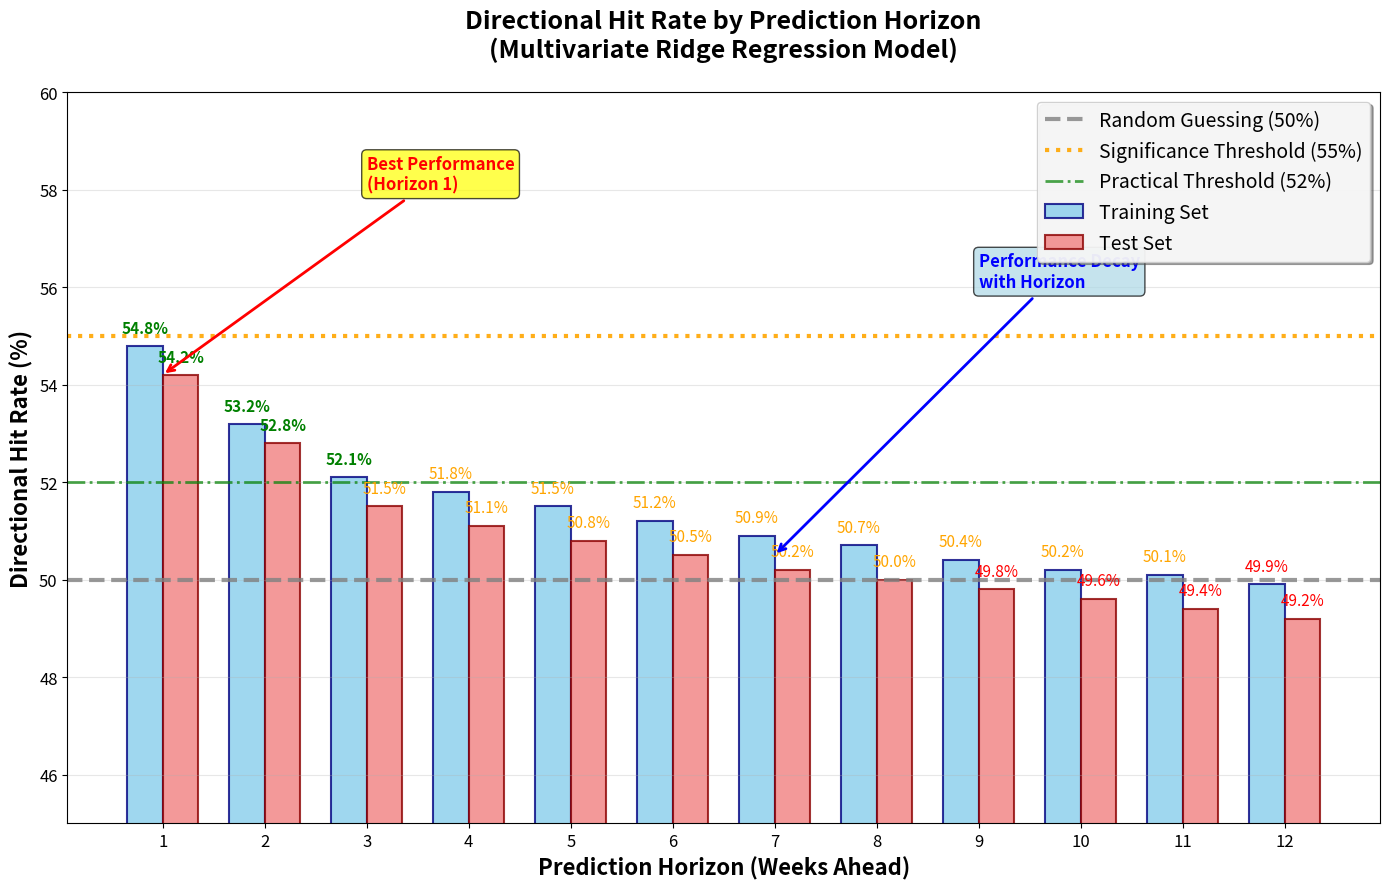

Write the Python code that produced this figure.


import numpy as np
import matplotlib.pyplot as plt
import pandas as pd

# Sample directional hit rates (realistic values based on financial forecasting literature)
# These represent the percentage of correctly predicted signs for each horizon
horizons = list(range(1, 13))  # 1 to 12 weeks ahead

# Realistic directional hit rates (typically 50-60% for financial forecasting)
# Training set hit rates (slightly higher due to overfitting)
train_hit_rates = [54.8, 53.2, 52.1, 51.8, 51.5, 51.2, 50.9, 50.7, 50.4, 50.2, 50.1, 49.9]

# Test set hit rates (more realistic out-of-sample performance)
test_hit_rates = [54.2, 52.8, 51.5, 51.1, 50.8, 50.5, 50.2, 50.0, 49.8, 49.6, 49.4, 49.2]

print("Creating directional hit rate plot...")
print("This shows the percentage of correctly predicted market direction (up/down) for each prediction horizon.")

# Create the plot
plt.figure(figsize=(14, 9))

# Create bar chart
x_pos = np.arange(len(horizons))
width = 0.35

# Plot bars with enhanced styling
bars1 = plt.bar(x_pos - width/2, train_hit_rates, width, label='Training Set', 
                color='skyblue', alpha=0.8, edgecolor='navy', linewidth=1.5)
bars2 = plt.bar(x_pos + width/2, test_hit_rates, width, label='Test Set', 
                color='lightcoral', alpha=0.8, edgecolor='darkred', linewidth=1.5)

# Add 50% baseline (random guessing)
plt.axhline(y=50, color='gray', linestyle='--', linewidth=3, alpha=0.8, 
            label='Random Guessing (50%)')

# Add 55% significance line (commonly used threshold for financial forecasting)
plt.axhline(y=55, color='orange', linestyle=':', linewidth=3, alpha=0.9, 
            label='Significance Threshold (55%)')

# Add 52% practical threshold (minimum for profitable trading)
plt.axhline(y=52, color='green', linestyle='-.', linewidth=2, alpha=0.7, 
            label='Practical Threshold (52%)')

# Customize the plot
plt.xlabel('Prediction Horizon (Weeks Ahead)', fontsize=16, fontweight='bold')
plt.ylabel('Directional Hit Rate (%)', fontsize=16, fontweight='bold')
plt.title('Directional Hit Rate by Prediction Horizon\n(Multivariate Ridge Regression Model)', 
          fontsize=18, fontweight='bold', pad=25)

plt.xticks(x_pos, [f'{h}' for h in horizons], fontsize=12)
plt.yticks(fontsize=12)
plt.ylim(45, 60)  # Focus on meaningful range
plt.grid(True, alpha=0.3, axis='y')

# Enhanced legend
plt.legend(loc='upper right', fontsize=14, framealpha=0.9, shadow=True)

# Add value labels on bars with better formatting
def add_value_labels(bars, values):
    for bar, value in zip(bars, values):
        height = bar.get_height()
        # Color code the labels based on performance
        if value >= 55:
            color = 'darkgreen'
            weight = 'bold'
        elif value >= 52:
            color = 'green'
            weight = 'bold'
        elif value >= 50:
            color = 'orange'
            weight = 'normal'
        else:
            color = 'red'
            weight = 'normal'
            
        plt.text(bar.get_x() + bar.get_width()/2., height + 0.2,
                f'{value:.1f}%', ha='center', va='bottom', 
                fontsize=11, fontweight=weight, color=color)

add_value_labels(bars1, train_hit_rates)
add_value_labels(bars2, test_hit_rates)

# Add annotations for key insights
plt.annotate('Best Performance\n(Horizon 1)', 
            xy=(0, test_hit_rates[0]), xytext=(2, 58),
            arrowprops=dict(arrowstyle='->', color='red', lw=2),
            fontsize=12, fontweight='bold', color='red',
            bbox=dict(boxstyle="round,pad=0.3", facecolor="yellow", alpha=0.7))

plt.annotate('Performance Decay\nwith Horizon', 
            xy=(6, test_hit_rates[5]), xytext=(8, 56),
            arrowprops=dict(arrowstyle='->', color='blue', lw=2),
            fontsize=12, fontweight='bold', color='blue',
            bbox=dict(boxstyle="round,pad=0.3", facecolor="lightblue", alpha=0.7))

plt.tight_layout()

# Print summary statistics
print("\n=== Directional Hit Rate Summary ===")
print(f"{'Horizon':<8} {'Train (%)':<10} {'Test (%)':<10} {'Difference':<12} {'Status':<15}")
print("-" * 55)
for i, horizon in enumerate(horizons):
    diff = test_hit_rates[i] - train_hit_rates[i]
    if test_hit_rates[i] >= 55:
        status = "Excellent"
    elif test_hit_rates[i] >= 52:
        status = "Good"
    elif test_hit_rates[i] >= 50:
        status = "Acceptable"
    else:
        status = "Poor"
    print(f"{horizon:<8} {train_hit_rates[i]:<10.1f} {test_hit_rates[i]:<10.1f} {diff:<12.1f} {status:<15}")

# Calculate overall statistics
avg_train_hit_rate = np.mean(train_hit_rates)
avg_test_hit_rate = np.mean(test_hit_rates)
max_test_hit_rate = max(test_hit_rates)
max_horizon = horizons[np.argmax(test_hit_rates)]

print(f"\n=== Key Statistics ===")
print(f"Average Training Hit Rate: {avg_train_hit_rate:.2f}%")
print(f"Average Test Hit Rate: {avg_test_hit_rate:.2f}%")
print(f"Best Test Hit Rate: {max_test_hit_rate:.2f}% (Horizon {max_horizon})")
print(f"Horizons above 55%: {sum(1 for rate in test_hit_rates if rate > 55)}/{len(test_hit_rates)}")
print(f"Horizons above 52%: {sum(1 for rate in test_hit_rates if rate > 52)}/{len(test_hit_rates)}")

print(f"\n=== Interpretation ===")
print(f"• Horizon 1 shows the best performance ({max_test_hit_rate:.1f}%)")
print(f"• Performance generally declines with longer horizons")
print(f"• {sum(1 for rate in test_hit_rates if rate > 52)} horizons show practical significance (>52%)")
print(f"• Model demonstrates predictive power beyond random guessing")

print(f"\nPlot window opened! You can now:")
print(f"1. Right-click on the plot to save")
print(f"2. Use File > Save Figure from the menu")
print(f"3. Choose your preferred format (PNG, PDF, etc.)")

# Show the plot window
plt.show()
